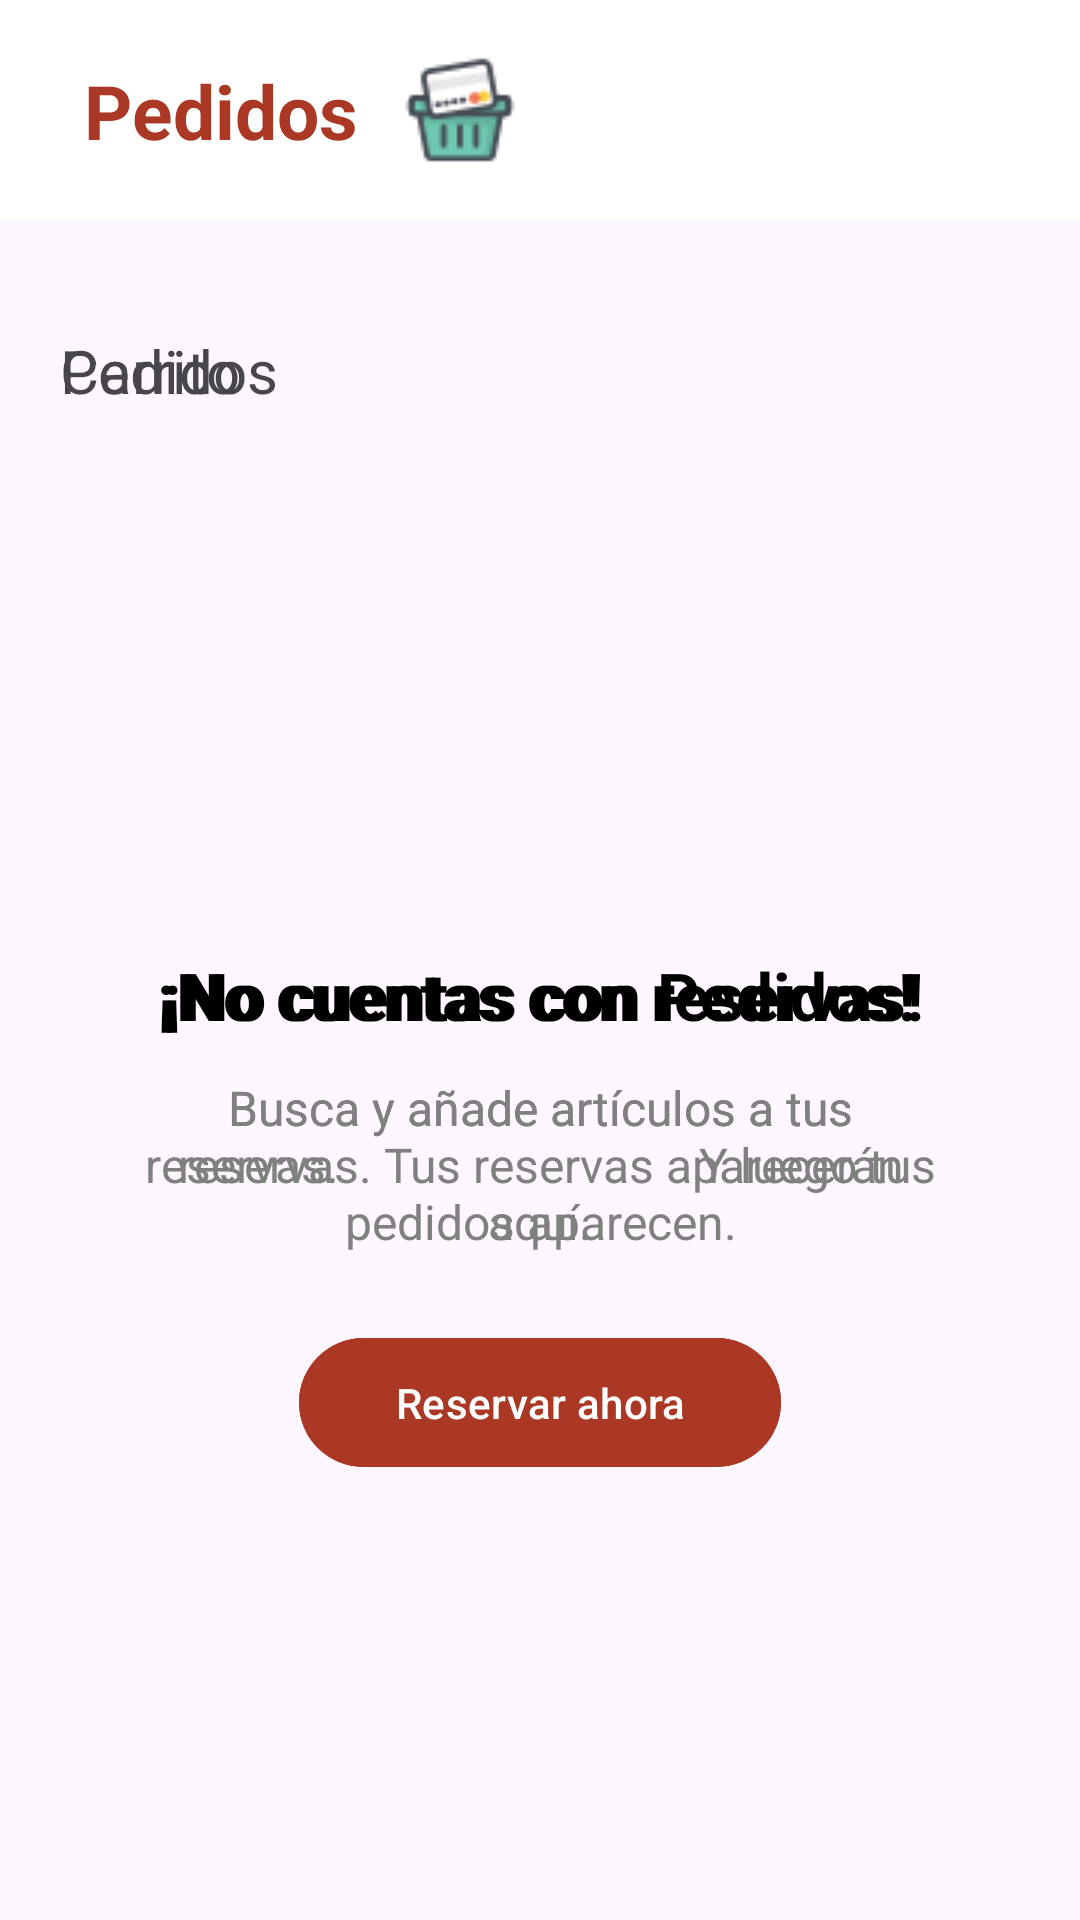

This screen was rendered from an Android layout file. Write that file and the resources it references.
<!-- AndroidManifest.xml: application theme Theme.ITCA_FEPADE -->
<!-- res/layout/fragment_orders.xml -->
<androidx.constraintlayout.widget.ConstraintLayout
xmlns:android="http://schemas.android.com/apk/res/android"
xmlns:tools="http://schemas.android.com/tools"
xmlns:app="http://schemas.android.com/apk/res-auto"
android:id="@+id/main"
android:layout_width="match_parent"
android:layout_height="match_parent"
tools:context=".Fragmen.Orders">




    <include
        android:id="@+id/toolbar_order"
        layout="@layout/toolbar_order"
        android:layout_width="match_parent"
        android:layout_height="wrap_content"
        android:layout_alignParentTop="true"
        android:layout_marginBottom="-10dp"/>



    <TabHost
        android:id="@+id/tabHost"
        android:layout_width="match_parent"
        android:layout_marginTop="70dp"
        android:layout_height="match_parent"
        app:layout_constraintTop_toBottomOf="@+id/toolbar_order"
        tools:layout_editor_absoluteX="59dp">

        <LinearLayout
            android:layout_width="match_parent"
            android:layout_height="match_parent"
            android:orientation="vertical"

            >

            <TabWidget
                android:id="@android:id/tabs"
                android:layout_width="match_parent"
                android:layout_height="40dp"
                android:tabStripEnabled="false"
                android:divider="@android:color/transparent" />






            <FrameLayout
                android:id="@android:id/tabcontent"
                android:layout_width="match_parent"
                android:layout_height="match_parent">

                <LinearLayout
                    android:id="@+id/tab2"
                    android:layout_width="match_parent"
                    android:layout_height="match_parent"
                    android:orientation="vertical">

                    <TextView
                        android:layout_width="wrap_content"
                        android:layout_height="wrap_content"
                        android:layout_marginLeft="20dp"
                        android:text="Pedidos"
                        android:textSize="20dp" />

                    <LinearLayout

                        android:id="@+id/messague_fragment_orders"
                        android:layout_width="match_parent"
                        android:layout_height="wrap_content"
                        android:layout_marginTop="140dp"
                        android:gravity="center"
                        android:orientation="vertical"
                        android:padding="16dp"
                        app:layout_constraintBottom_toBottomOf="parent"
                        app:layout_constraintEnd_toEndOf="parent"
                        app:layout_constraintStart_toStartOf="parent"
                        app:layout_constraintTop_toBottomOf="@id/titleText">


                        <TextView
                            android:layout_width="wrap_content"
                            android:layout_height="wrap_content"
                            android:layout_marginTop="24dp"
                            android:gravity="center"
                            android:text="¡No cuentas con Pedidos!"
                            android:textColor="@color/black"
                            android:textSize="22sp"
                            android:textStyle="bold" />

                        <TextView
                            android:layout_width="wrap_content"
                            android:layout_height="wrap_content"
                            android:layout_marginTop="12dp"
                            android:gravity="center"
                            android:paddingHorizontal="32dp"
                            android:text="Busca y añade artículos a tus reservas.
                             Y luego tus pedidos aparecen."
                            android:textColor="@color/gray"
                            android:textSize="16sp" />

                        <com.google.android.material.button.MaterialButton
                            android:layout_width="wrap_content"
                            android:layout_height="wrap_content"
                            android:layout_marginTop="24dp"
                            android:onClick="home"
                            android:paddingHorizontal="32dp"
                            android:paddingVertical="12dp"
                            android:text="Reservar ahora"
                            android:textColor="@color/white"
                            app:backgroundTint="#AA3824"
                            app:cornerRadius="24dp"
                            app:iconPadding="8dp"
                            app:iconTint="@color/white" />
                    </LinearLayout>

                    <androidx.recyclerview.widget.RecyclerView
                        android:id="@+id/undelivered_orders_fragment_orders"
                        android:layout_width="match_parent"
                        android:layout_height="0dp"
                        android:layout_weight="1"
                        android:elevation="2dp"
                        android:padding="10dp"
                        android:scrollbars="vertical"
                        android:visibility="gone"
                        app:layout_constraintBottom_toTopOf="@+id/total_sub"
                        app:layout_constraintTop_toBottomOf="@+id/titleText"
                        tools:layout_editor_absoluteX="0dp" />




                </LinearLayout>

                <LinearLayout
                    android:id="@+id/tab1"
                    android:layout_width="match_parent"
                    android:layout_height="match_parent"
                    android:orientation="vertical"

                        >


                        <TextView
                            android:layout_width="wrap_content"
                            android:layout_height="wrap_content"
                            android:layout_marginLeft="20dp"
                            android:text="Carrito"
                            android:textSize="20dp" />

                        <LinearLayout

                            android:id="@+id/messague_fragment"
                            android:layout_width="match_parent"
                            android:layout_height="wrap_content"
                            android:gravity="center"
                            android:layout_marginTop="140dp"
                            android:orientation="vertical"
                            android:padding="16dp"
                            app:layout_constraintBottom_toBottomOf="parent"
                            app:layout_constraintEnd_toEndOf="parent"
                            app:layout_constraintStart_toStartOf="parent"
                            app:layout_constraintTop_toBottomOf="@id/titleText">


                            <TextView
                                android:layout_width="wrap_content"
                                android:layout_height="wrap_content"
                                android:layout_marginTop="24dp"
                                android:gravity="center"
                                android:text="¡No cuentas con reservas!"
                                android:textColor="@color/black"
                                android:textSize="22sp"
                                android:textStyle="bold" />

                            <TextView
                                android:layout_width="wrap_content"
                                android:layout_height="wrap_content"
                                android:layout_marginTop="12dp"
                                android:gravity="center"
                                android:paddingHorizontal="32dp"
                                android:text="Busca y añade artículos a tus reservas. Tus reservas aparecerán aquí."
                                android:textColor="@color/gray"
                                android:textSize="16sp" />

                            <com.google.android.material.button.MaterialButton
                                android:layout_width="wrap_content"
                                android:layout_height="wrap_content"
                                android:layout_marginTop="24dp"
                                android:onClick="home"
                                android:paddingHorizontal="32dp"
                                android:paddingVertical="12dp"
                                android:text="Reservar ahora"
                                android:textColor="@color/white"
                                app:backgroundTint="#AA3824"
                                app:cornerRadius="24dp"
                                app:iconPadding="8dp"
                                app:iconTint="@color/white" />
                        </LinearLayout>

                        <androidx.recyclerview.widget.RecyclerView
                            android:id="@+id/undelivered_orders_fragment"
                            android:layout_width="match_parent"
                            android:layout_height="0dp"
                            android:elevation="2dp"
                            android:visibility="gone"
                            android:padding="10dp"
                            android:layout_weight="1"
                            android:scrollbars="vertical"
                            app:layout_constraintBottom_toTopOf="@+id/total_sub"
                            app:layout_constraintTop_toBottomOf="@+id/titleText"
                            tools:layout_editor_absoluteX="0dp" />


                        <LinearLayout
                            android:id="@+id/total_sub"
                            android:layout_width="match_parent"
                            android:visibility="gone"
                            android:layout_height="wrap_content"
                            android:layout_marginBottom="5dp"
                            app:layout_constraintBottom_toBottomOf="parent"
                            tools:layout_editor_absoluteX="0dp">


                            <TextView
                                android:layout_width="0dp"
                                android:layout_height="wrap_content"
                                android:layout_marginHorizontal="16dp"
                                android:layout_weight="1"
                                android:text="Sub Total"
                                android:textSize="20sp" />

                            <TextView
                                android:id="@+id/total"
                                android:layout_width="wrap_content"
                                android:layout_height="wrap_content"
                                android:layout_marginHorizontal="16dp"
                                android:textSize="20sp" />
                        </LinearLayout>

                </LinearLayout>


            </FrameLayout>
        </LinearLayout>
    </TabHost>

</androidx.constraintlayout.widget.ConstraintLayout>
<!-- res/layout/toolbar_order.xml (included above) -->
<?xml version="1.0" encoding="utf-8"?>

<androidx.appcompat.widget.Toolbar xmlns:android="http://schemas.android.com/apk/res/android"
    xmlns:app="http://schemas.android.com/apk/res-auto"
    xmlns:tools="http://schemas.android.com/tools"
    android:id="@+id/main"
    android:layout_width="match_parent"
    android:layout_height="wrap_content"
    android:background="#FFFFFF"
    android:elevation="4dp"
    app:contentInsetStart="16dp"
    app:contentInsetEnd="16dp"
    tools:context=".Item.Toolbar">

    <LinearLayout
        android:layout_width="match_parent"
        android:layout_height="wrap_content"
        android:orientation="vertical"
        android:paddingTop="8dp"
        android:paddingBottom="8dp">

        <LinearLayout
            android:layout_width="match_parent"
            android:layout_height="wrap_content"
            android:orientation="horizontal"
            android:gravity="center_vertical">

            <LinearLayout
                android:id="@+id/location_container"
                android:layout_width="wrap_content"
                android:layout_height="wrap_content"
                android:orientation="horizontal"
                android:gravity="center_vertical"
                android:background="?attr/selectableItemBackground"
                android:padding="8dp"
                android:layout_marginEnd="16dp">

                <TextView
                    android:id="@+id/location_titles"
                    android:layout_width="wrap_content"
                    android:layout_height="wrap_content"
                    android:text="Pedidos"
                    android:textColor="#AA3824"
                    android:textSize="25sp"
                    android:textStyle="bold"
                    android:padding="4dp" />

                <ImageView
                    android:layout_width="60dp"
                    android:layout_height="40dp"
                    android:src="@drawable/shopping"
                    android:contentDescription="arrow" />
            </LinearLayout>

        </LinearLayout>

    </LinearLayout>
</androidx.appcompat.widget.Toolbar>
<!-- resources referenced by this layout -->
<resources>
  <color name="black">#FF000000</color>
  <color name="gray">#808080</color>
  <color name="white">#FFFFFFFF</color>
  <!-- drawable shopping: png bitmap (drawable, 1807 bytes) -->
  <style name="Theme.ITCA_FEPADE" parent="Base.Theme.ITCA_FEPADE" />
  <style name="Base.Theme.ITCA_FEPADE" parent="Theme.Material3.DayNight.NoActionBar">
          
          
      </style>
</resources>
